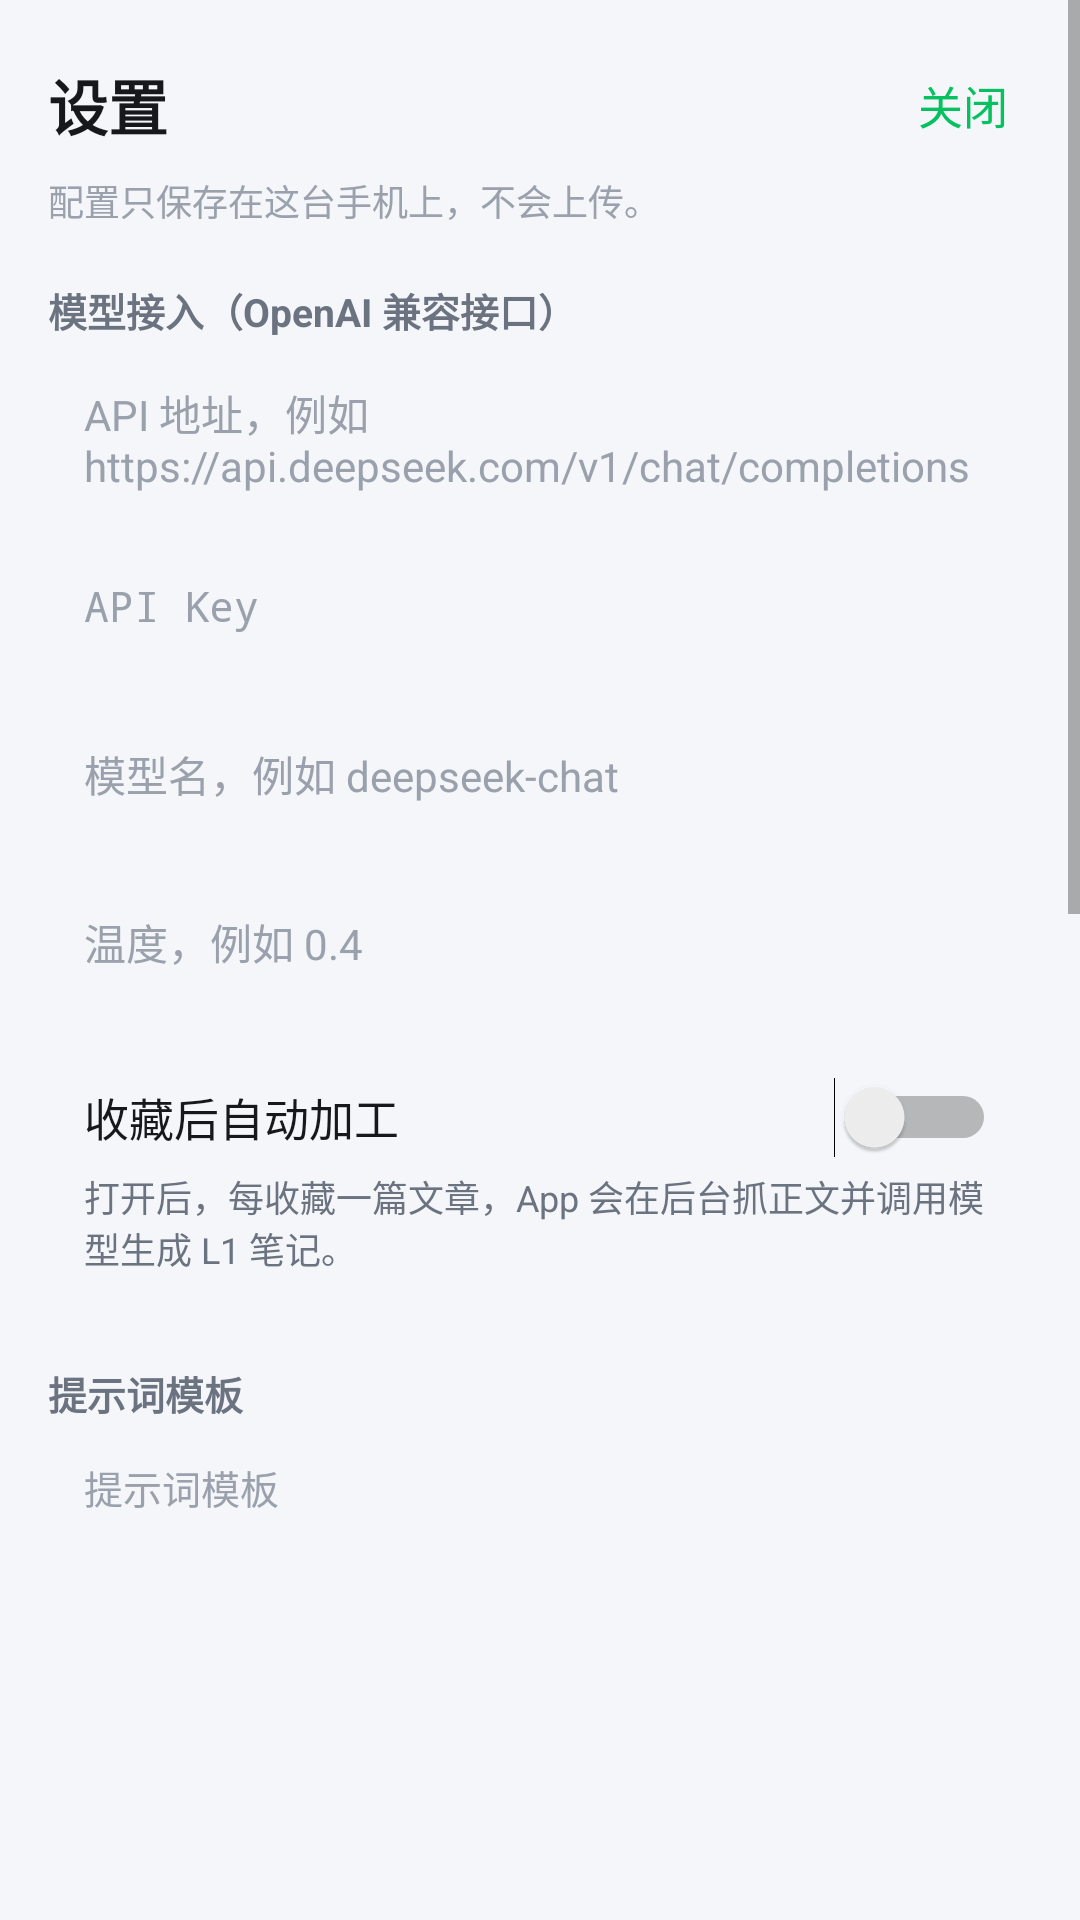

The Android layout XML behind this screen, and the referenced resources:
<!-- AndroidManifest.xml: application theme AppTheme -->
<!-- res/layout/activity_settings.xml -->
<?xml version="1.0" encoding="utf-8"?>
<ScrollView xmlns:android="http://schemas.android.com/apk/res/android"
    android:layout_width="match_parent"
    android:layout_height="match_parent"
    android:background="@color/bg"
    android:fillViewport="true">

    <LinearLayout
        android:layout_width="match_parent"
        android:layout_height="wrap_content"
        android:orientation="vertical"
        android:padding="16dp">

        <LinearLayout
            android:layout_width="match_parent"
            android:layout_height="wrap_content"
            android:gravity="center_vertical"
            android:orientation="horizontal">

            <TextView
                android:layout_width="0dp"
                android:layout_height="wrap_content"
                android:layout_weight="1"
                android:text="@string/settings_title"
                android:textColor="@color/text_primary"
                android:textSize="20sp"
                android:textStyle="bold" />

            <TextView
                android:id="@+id/btn_close"
                android:layout_width="wrap_content"
                android:layout_height="wrap_content"
                android:padding="8dp"
                android:text="@string/close"
                android:textColor="@color/accent"
                android:textSize="15sp" />
        </LinearLayout>

        <TextView
            android:layout_width="match_parent"
            android:layout_height="wrap_content"
            android:layout_marginTop="4dp"
            android:text="@string/settings_privacy"
            android:textColor="@color/text_tertiary"
            android:textSize="12sp" />

        
        <TextView
            style="@style/SectionTitle"
            android:layout_width="match_parent"
            android:layout_height="wrap_content"
            android:layout_marginTop="18dp"
            android:text="@string/section_model" />

        <EditText
            android:id="@+id/in_endpoint"
            style="@style/FieldInput"
            android:hint="@string/hint_endpoint" />

        <EditText
            android:id="@+id/in_key"
            style="@style/FieldInput"
            android:hint="@string/hint_key"
            android:inputType="textPassword" />

        <EditText
            android:id="@+id/in_model"
            style="@style/FieldInput"
            android:hint="@string/hint_model" />

        <EditText
            android:id="@+id/in_temp"
            style="@style/FieldInput"
            android:hint="@string/hint_temp"
            android:inputType="numberDecimal" />

        <LinearLayout
            android:layout_width="match_parent"
            android:layout_height="wrap_content"
            android:layout_marginTop="10dp"
            android:background="@drawable/card_bg"
            android:orientation="vertical"
            android:padding="12dp">

            <Switch
                android:id="@+id/sw_auto"
                android:layout_width="match_parent"
                android:layout_height="wrap_content"
                android:text="@string/auto_process"
                android:textColor="@color/text_primary"
                android:textSize="15sp" />

            <TextView
                android:layout_width="match_parent"
                android:layout_height="wrap_content"
                android:layout_marginTop="4dp"
                android:text="@string/auto_process_hint"
                android:textColor="@color/text_secondary"
                android:textSize="12sp" />
        </LinearLayout>

        
        <TextView
            style="@style/SectionTitle"
            android:layout_width="match_parent"
            android:layout_height="wrap_content"
            android:layout_marginTop="18dp"
            android:text="@string/section_prompt" />

        <EditText
            android:id="@+id/in_prompt"
            android:layout_width="match_parent"
            android:layout_height="220dp"
            android:background="@drawable/search_bg"
            android:gravity="top"
            android:hint="@string/hint_prompt"
            android:inputType="textMultiLine"
            android:padding="12dp"
            android:textColor="@color/text_primary"
            android:textColorHint="@color/text_tertiary"
            android:textSize="13sp" />

        <TextView
            android:id="@+id/btn_reset_prompt"
            android:layout_width="wrap_content"
            android:layout_height="wrap_content"
            android:layout_marginTop="6dp"
            android:padding="6dp"
            android:text="@string/reset_prompt"
            android:textColor="@color/accent_blue"
            android:textSize="13sp" />

        <TextView
            android:layout_width="match_parent"
            android:layout_height="wrap_content"
            android:layout_marginTop="10dp"
            android:text="@string/prompt_vars"
            android:textColor="@color/text_tertiary"
            android:textSize="12sp" />

        
        <TextView
            style="@style/SectionTitle"
            android:layout_width="match_parent"
            android:layout_height="wrap_content"
            android:layout_marginTop="18dp"
            android:text="@string/section_prompt_l2" />

        <EditText
            android:id="@+id/in_prompt_l2"
            android:layout_width="match_parent"
            android:layout_height="170dp"
            android:layout_marginTop="8dp"
            android:background="@drawable/search_bg"
            android:gravity="top"
            android:hint="@string/hint_prompt_l2"
            android:inputType="textMultiLine"
            android:padding="12dp"
            android:textColor="@color/text_primary"
            android:textColorHint="@color/text_tertiary"
            android:textSize="13sp" />

        <TextView
            android:id="@+id/btn_reset_prompt_l2"
            android:layout_width="wrap_content"
            android:layout_height="wrap_content"
            android:layout_marginTop="6dp"
            android:padding="6dp"
            android:text="@string/reset_prompt"
            android:textColor="@color/accent_blue"
            android:textSize="13sp" />

        
        <TextView
            style="@style/SectionTitle"
            android:layout_width="match_parent"
            android:layout_height="wrap_content"
            android:layout_marginTop="18dp"
            android:text="@string/section_remind" />

        <LinearLayout
            android:layout_width="match_parent"
            android:layout_height="wrap_content"
            android:layout_marginTop="8dp"
            android:background="@drawable/card_bg"
            android:gravity="center_vertical"
            android:orientation="horizontal"
            android:padding="12dp">

            <LinearLayout
                android:layout_width="0dp"
                android:layout_height="wrap_content"
                android:layout_weight="1"
                android:orientation="vertical">

                <Switch
                    android:id="@+id/sw_remind"
                    android:layout_width="wrap_content"
                    android:layout_height="wrap_content"
                    android:text="@string/daily_remind"
                    android:textColor="@color/text_primary"
                    android:textSize="15sp" />

                <TextView
                    android:layout_width="match_parent"
                    android:layout_height="wrap_content"
                    android:layout_marginTop="2dp"
                    android:text="@string/daily_remind_hint"
                    android:textColor="@color/text_secondary"
                    android:textSize="12sp" />
            </LinearLayout>

            <TextView
                android:id="@+id/btn_remind_time"
                android:layout_width="wrap_content"
                android:layout_height="wrap_content"
                android:background="@drawable/chip_bg"
                android:paddingLeft="14dp"
                android:paddingTop="8dp"
                android:paddingRight="14dp"
                android:paddingBottom="8dp"
                android:textColor="@color/text_primary"
                android:textSize="14sp" />
        </LinearLayout>

        <Button
            android:id="@+id/btn_save"
            android:layout_width="match_parent"
            android:layout_height="46dp"
            android:layout_marginTop="16dp"
            android:background="@drawable/btn_primary"
            android:text="@string/save"
            android:textColor="#FFFFFF"
            android:textSize="15sp" />

        <TextView
            android:id="@+id/status_text"
            android:layout_width="match_parent"
            android:layout_height="wrap_content"
            android:layout_marginTop="12dp"
            android:textColor="@color/text_secondary"
            android:textSize="12sp" />

        <TextView
            android:id="@+id/btn_export"
            android:layout_width="wrap_content"
            android:layout_height="wrap_content"
            android:layout_marginTop="10dp"
            android:padding="8dp"
            android:text="@string/export_backup"
            android:textColor="@color/accent_blue"
            android:textSize="14sp" />

        <TextView
            android:id="@+id/btn_test"
            android:layout_width="wrap_content"
            android:layout_height="wrap_content"
            android:layout_marginTop="10dp"
            android:padding="8dp"
            android:text="@string/test_call"
            android:textColor="@color/accent_blue"
            android:textSize="14sp" />
    </LinearLayout>
</ScrollView>
<!-- resources referenced by this layout -->
<resources>
  <color name="accent">#07C160</color>
  <color name="accent_blue">#2F6BFF</color>
  <color name="bg">#F4F6F9</color>
  <color name="text_primary">#16181C</color>
  <color name="text_secondary">#6B7280</color>
  <color name="text_tertiary">#9AA1AC</color>
  <!-- drawable btn_primary (drawable) -->
  <?xml version="1.0" encoding="utf-8"?>
  <selector xmlns:android="http://schemas.android.com/apk/res/android">
      <item android:state_pressed="true">
          <shape android:shape="rectangle">
              <solid android:color="#06AD57" />
              <corners android:radius="8dp" />
          </shape>
      </item>
      <item>
          <shape android:shape="rectangle">
              <solid android:color="@color/accent" />
              <corners android:radius="8dp" />
          </shape>
      </item>
  </selector>
  <string name="auto_process">收藏后自动加工</string>
  <string name="auto_process_hint">打开后，每收藏一篇文章，App 会在后台抓正文并调用模型生成 L1 笔记。</string>
  <string name="close">关闭</string>
  <string name="daily_remind">每日回顾提醒</string>
  <string name="daily_remind_hint">每天这个时间提醒一次：今天收了 N 篇，还有几篇待加工</string>
  <string name="export_backup">导出备份（设置 + 清单，不含 API Key）</string>
  <string name="hint_endpoint">API 地址，例如 https://api.deepseek.com/v1/chat/completions</string>
  <string name="hint_key">API Key</string>
  <string name="hint_model">模型名，例如 deepseek-chat</string>
  <string name="hint_prompt">提示词模板</string>
  <string name="hint_prompt_l2">把同一主题的多篇笔记交给模型做跨篇归纳</string>
  <string name="hint_temp">温度，例如 0.4</string>
  <string name="prompt_vars">可用变量：{{title}} {{account}} {{url}} {{signal}} {{content}}</string>
  <string name="reset_prompt">恢复默认模板</string>
  <string name="save">保存</string>
  <string name="section_model">模型接入（OpenAI 兼容接口）</string>
  <string name="section_prompt">提示词模板</string>
  <string name="section_prompt_l2">综述提示词模板（多篇 → 一篇）</string>
  <string name="section_remind">每日回顾</string>
  <string name="settings_privacy">配置只保存在这台手机上，不会上传。</string>
  <string name="settings_title">设置</string>
  <string name="test_call">测试接口连通性</string>
  <style name="FieldInput">
          <item name="android:layout_width">match_parent</item>
          <item name="android:layout_height">46dp</item>
          <item name="android:layout_marginTop">10dp</item>
          <item name="android:background">@drawable/search_bg</item>
          <item name="android:paddingLeft">12dp</item>
          <item name="android:paddingRight">12dp</item>
          <item name="android:textColor">@color/text_primary</item>
          <item name="android:textColorHint">@color/text_tertiary</item>
          <item name="android:textSize">14sp</item>
          <item name="android:maxLines">1</item>
      </style>
  <style name="SectionTitle">
          <item name="android:layout_width">match_parent</item>
          <item name="android:layout_height">wrap_content</item>
          <item name="android:textColor">@color/text_secondary</item>
          <item name="android:textSize">13sp</item>
          <item name="android:textStyle">bold</item>
      </style>
  <style name="AppTheme" parent="@android:style/Theme.Material.Light.NoActionBar">
          <item name="android:windowBackground">@color/bg</item>
          <item name="android:statusBarColor">@color/surface</item>
          <item name="android:navigationBarColor">@color/surface</item>
          <item name="android:windowLightStatusBar">true</item>
          <item name="android:colorAccent">@color/accent</item>
          <item name="android:colorPrimary">@color/accent</item>
      </style>
  <color name="accent_weak">#E6F7EE</color>
  <color name="surface">#FFFFFF</color>
  <color name="divider">#E3E7ED</color>
</resources>
